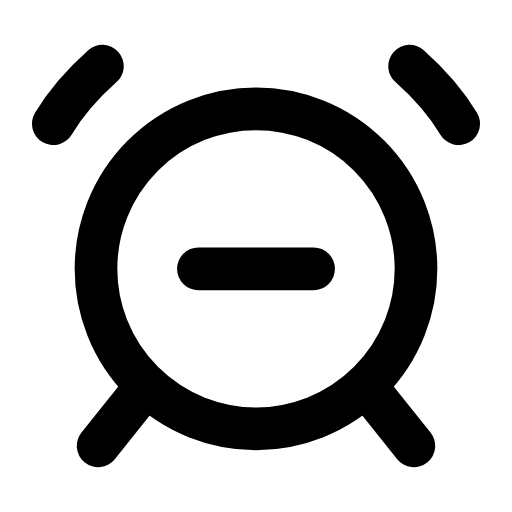
t = 0.00 s
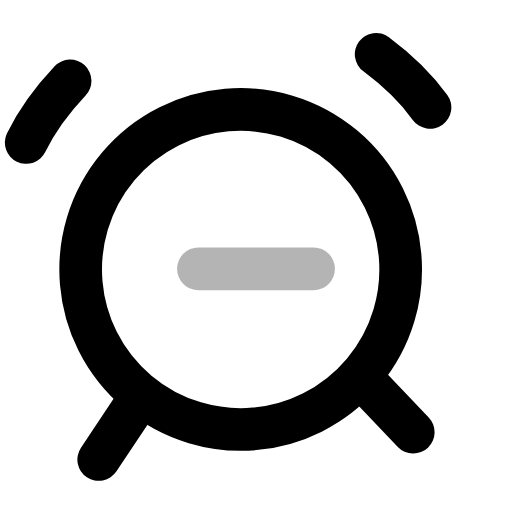
t = 0.25 s
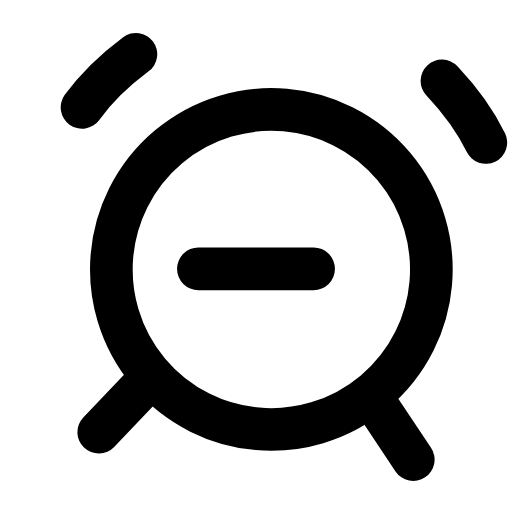
t = 0.50 s
t = 0.73 s: frame unchanged from t = 0.00 s, image omitted
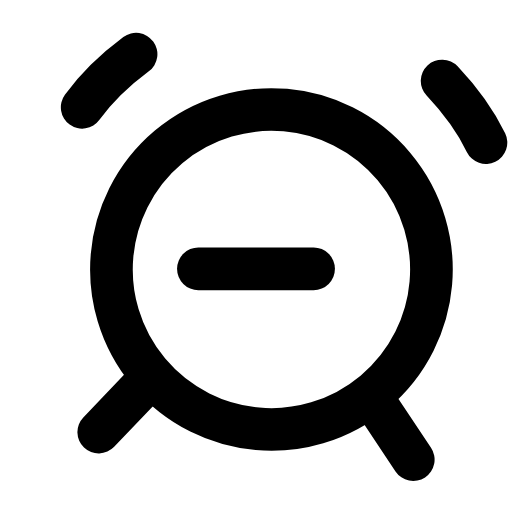
t = 0.99 s
t = 1.25 s: frame unchanged from t = 0.00 s, image omitted

The animated SVG that drew these frames (rendered in a browser with its animation timeline set to each time). Animation: 2 SMIL elements (animate=1,animateTransform=1); one cycle of 1.50 s, repeats indefinitely.

<svg xmlns="http://www.w3.org/2000/svg" width="24" height="24" viewBox="0 0 24 24" fill="none"><g><animateTransform attributeName="transform" type="rotate" values="0 12 20.9;0 12 20.9;-6 12 20.9;5 12 20.9;0 12 20.9;0 12 20.9;5 12 20.9;-6 12 20.9;0 12 20.9;0 12 20.9;0 12 20.9" keyTimes="0;0.135;0.2475;0.36;0.45;0.6;0.66;0.735;0.81;0.9;1" dur="1.5s" repeatCount="indefinite" calcMode="spline" keySplines="0.16 1 0.3 1;0.16 1 0.3 1;0.16 1 0.3 1;0.16 1 0.3 1;0.16 1 0.3 1;0.16 1 0.3 1;0.16 1 0.3 1;0.16 1 0.3 1;0.16 1 0.3 1;0.16 1 0.3 1"/><circle stroke="currentColor" stroke-width="2" stroke-linecap="round" stroke-linejoin="round" fill="none" cx="12" cy="12.6" r="7.5"></circle><path stroke="currentColor" stroke-width="2" stroke-linecap="round" stroke-linejoin="round" fill="none" d="M4.8 3.1C3.9 3.9 3.1 4.8 2.5 5.8M19.2 3.1C20.1 3.9 20.9 4.8 21.5 5.8"></path><path stroke="currentColor" stroke-width="2" stroke-linecap="round" stroke-linejoin="round" fill="none" d="M6.6 18.4L4.6 20.9M17.4 18.4L19.4 20.9"></path></g><line stroke="currentColor" stroke-width="2" stroke-linecap="round" stroke-linejoin="round" fill="none" x1="9.3" y1="12.6" x2="14.7" y2="12.6"><animate attributeName="opacity" values="1;1;0.2;1;1;1;1;0.2;1;1;1" keyTimes="0;0.144;0.207;0.27;0.45;0.6;0.72;0.762;0.804;0.9;1" dur="1.5s" repeatCount="indefinite" calcMode="spline" keySplines="0.16 1 0.3 1;0.16 1 0.3 1;0.16 1 0.3 1;0.16 1 0.3 1;0.16 1 0.3 1;0.16 1 0.3 1;0.16 1 0.3 1;0.16 1 0.3 1;0.16 1 0.3 1;0.16 1 0.3 1"/></line></svg>
